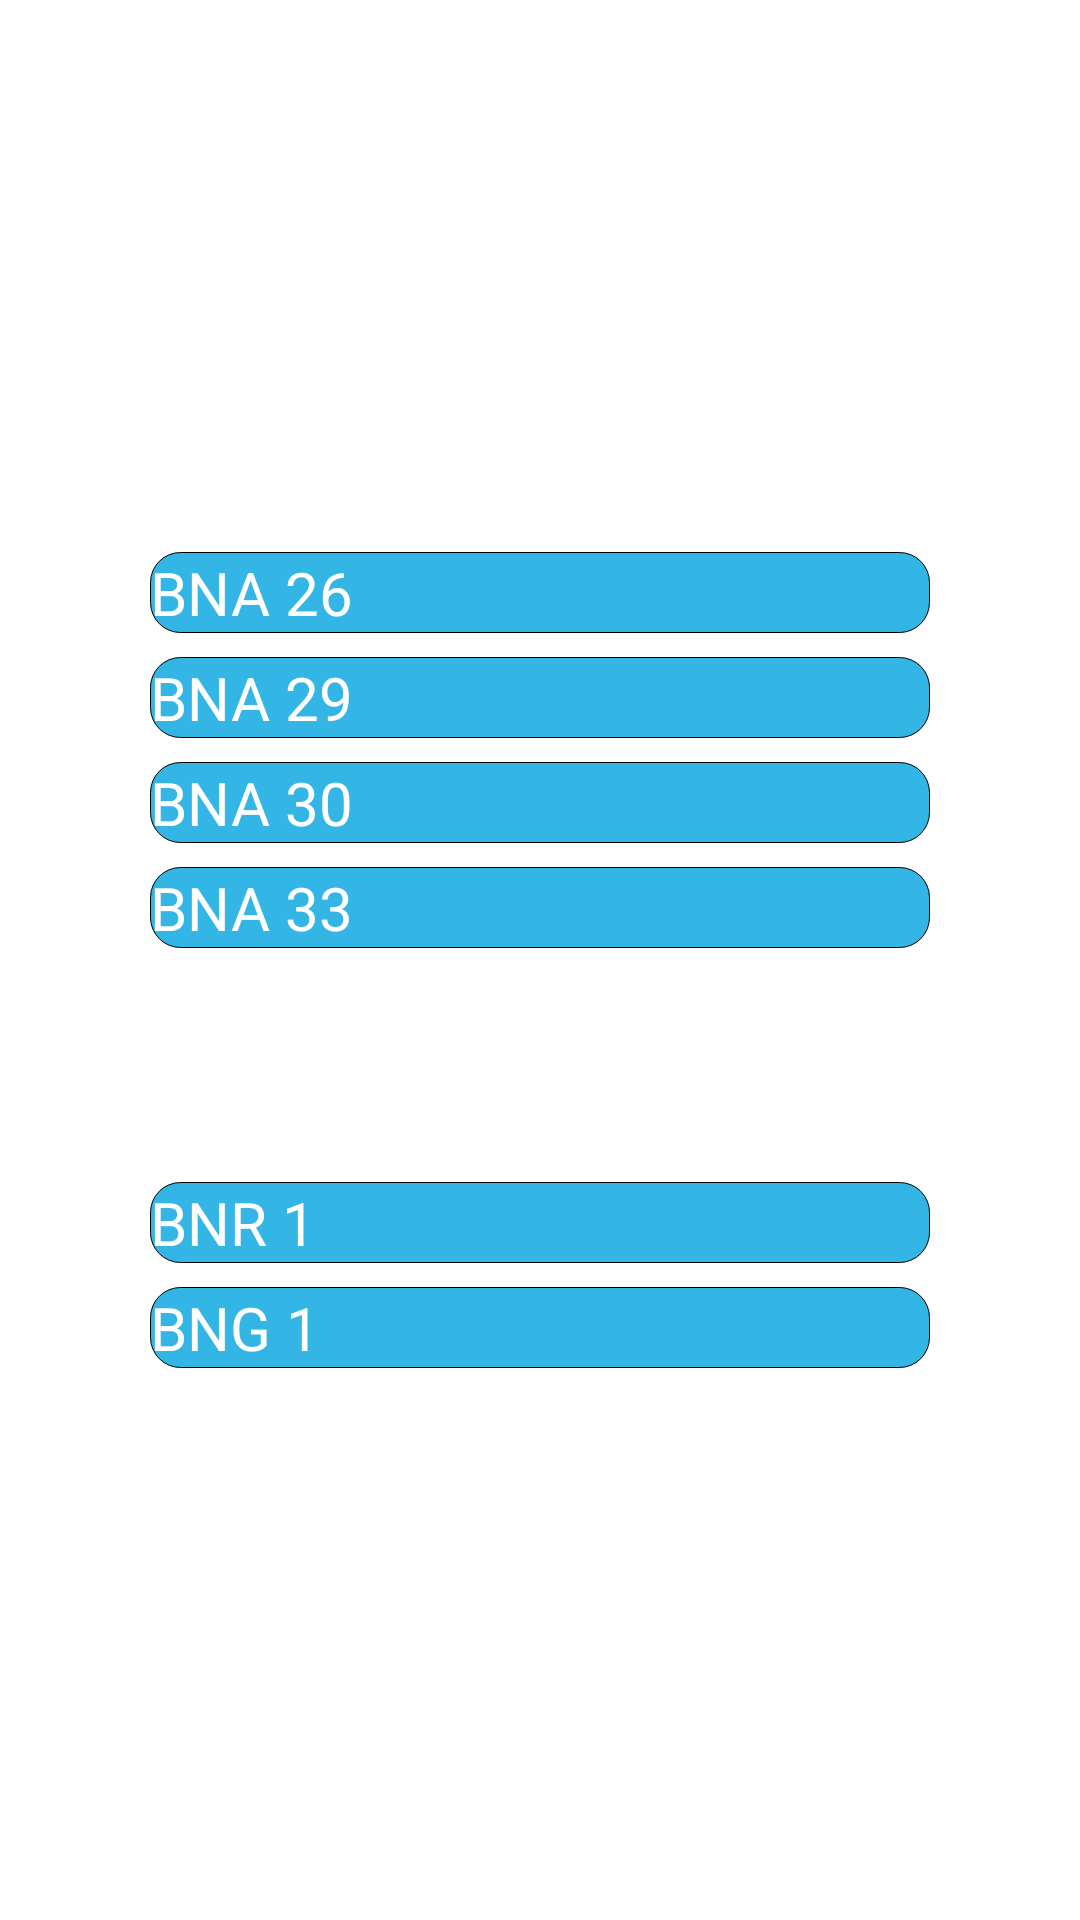

Here is an Android app screen rendered from its layout file. Give the layout XML and the strings, colors and styles it references.
<!-- AndroidManifest.xml: application theme Theme.App.SplashScreen -->
<!-- res/layout/show_operation_dialog.xml -->
<?xml version="1.0" encoding="utf-8"?>
<androidx.constraintlayout.widget.ConstraintLayout xmlns:android="http://schemas.android.com/apk/res/android"
    xmlns:tools="http://schemas.android.com/tools"
    android:layout_width="match_parent"
    android:layout_height="match_parent"
    xmlns:app="http://schemas.android.com/apk/res-auto"
    tools:context=".ShowOperationDialog">

    <androidx.constraintlayout.widget.ConstraintLayout
        android:layout_width="match_parent"
        android:layout_height="wrap_content"
        android:layout_gravity="center_vertical"
        app:layout_constraintBottom_toBottomOf="parent"
        app:layout_constraintEnd_toEndOf="parent"
        app:layout_constraintStart_toStartOf="parent"
        app:layout_constraintTop_toTopOf="parent">

        <androidx.appcompat.widget.AppCompatButton
            android:id="@+id/btn26"
            android:layout_width="match_parent"
            android:layout_height="wrap_content"
            android:layout_marginStart="50dp"
            android:layout_marginTop="8dp"
            android:layout_marginEnd="50dp"
            android:background="@drawable/shape"
            android:text="@string/bna1"
            android:textColor="@color/white"
            android:textSize="20sp"
            app:layout_constraintEnd_toEndOf="parent"
            app:layout_constraintStart_toStartOf="parent"
            app:layout_constraintTop_toTopOf="parent" />

        <androidx.appcompat.widget.AppCompatButton
            android:id="@+id/bna29"
            android:layout_width="match_parent"
            android:layout_height="wrap_content"
            android:layout_marginStart="50dp"
            android:layout_marginTop="8dp"
            android:layout_marginEnd="50dp"
            android:background="@drawable/shape"
            android:text="@string/bna2"
            android:textColor="@color/white"
            android:textSize="20sp"
            app:layout_constraintEnd_toEndOf="@+id/btn26"
            app:layout_constraintHorizontal_bias="0.0"
            app:layout_constraintStart_toStartOf="@+id/btn26"
            app:layout_constraintTop_toBottomOf="@+id/btn26" />

        <androidx.appcompat.widget.AppCompatButton
            android:id="@+id/btn30"
            android:layout_width="match_parent"
            android:layout_height="wrap_content"
            android:layout_marginStart="50dp"
            android:layout_marginTop="8dp"
            android:layout_marginEnd="50dp"
            android:background="@drawable/shape"
            android:text="@string/bna3"
            android:textColor="@color/white"
            android:textSize="20sp"
            app:layout_constraintEnd_toEndOf="@+id/bna29"
            app:layout_constraintStart_toStartOf="@+id/bna29"
            app:layout_constraintTop_toBottomOf="@+id/bna29" />

        <androidx.appcompat.widget.AppCompatButton
            android:id="@+id/btn33"
            android:layout_width="match_parent"
            android:layout_height="wrap_content"
            android:layout_marginStart="50dp"
            android:layout_marginTop="8dp"
            android:layout_marginEnd="50dp"
            android:background="@drawable/shape"
            android:text="@string/bna4"
            android:textColor="@color/white"
            android:textSize="20sp"
            app:layout_constraintEnd_toEndOf="@+id/btn30"
            app:layout_constraintStart_toStartOf="@+id/btn30"
            app:layout_constraintTop_toBottomOf="@+id/btn30" />

        <androidx.appcompat.widget.AppCompatButton
            android:id="@+id/Bnf1"
            android:layout_width="match_parent"
            android:layout_height="wrap_content"
            android:layout_marginStart="50dp"
            android:layout_marginTop="8dp"
            android:layout_marginEnd="50dp"
            android:background="@drawable/shapefire"
            android:text="@string/bnf1"
            android:textColor="@color/white"
            android:textSize="20sp"
            app:layout_constraintEnd_toEndOf="@+id/btn33"
            app:layout_constraintStart_toStartOf="@+id/btn33"
            app:layout_constraintTop_toBottomOf="@+id/btn33" />

        <androidx.appcompat.widget.AppCompatButton
            android:id="@+id/Bnf3"
            android:layout_width="match_parent"
            android:layout_height="wrap_content"
            android:layout_marginStart="50dp"
            android:layout_marginTop="8dp"
            android:layout_marginEnd="50dp"
            android:background="@drawable/shapefire"
            android:text="@string/bfn3"
            android:textColor="@color/white"
            android:textSize="20sp"
            app:layout_constraintEnd_toEndOf="@+id/Bnf1"
            app:layout_constraintStart_toStartOf="@+id/Bnf1"
            app:layout_constraintTop_toBottomOf="@+id/Bnf1" />

        <androidx.appcompat.widget.AppCompatButton
            android:id="@+id/Bnr1"
            android:layout_width="match_parent"
            android:layout_height="wrap_content"
            android:layout_marginStart="50dp"
            android:layout_marginTop="8dp"
            android:layout_marginEnd="50dp"
            android:background="@drawable/shape"
            android:text="@string/bnr1"
            android:textColor="@color/white"
            android:textSize="20sp"
            app:layout_constraintEnd_toEndOf="@+id/Bnf3"
            app:layout_constraintStart_toStartOf="@+id/Bnf3"
            app:layout_constraintTop_toBottomOf="@+id/Bnf3" />

        <androidx.appcompat.widget.AppCompatButton
            android:id="@+id/bng1"
            android:layout_width="match_parent"
            android:layout_height="wrap_content"
            android:layout_marginStart="50dp"
            android:layout_marginTop="8dp"
            android:layout_marginEnd="50dp"
            android:background="@drawable/shape"
            android:text="@string/bng11"
            android:textColor="@color/white"
            android:textSize="20sp"
            app:layout_constraintEnd_toEndOf="@+id/Bnr1"
            app:layout_constraintStart_toStartOf="@+id/Bnr1"
            app:layout_constraintTop_toBottomOf="@+id/Bnr1" />

        <androidx.appcompat.widget.AppCompatButton
            android:layout_width="match_parent"
            android:layout_height="8dp"
            android:background="@color/white"
            app:layout_constraintEnd_toEndOf="@+id/bng1"
            app:layout_constraintStart_toStartOf="@+id/bng1"
            app:layout_constraintTop_toBottomOf="@+id/bng1"/>
    </androidx.constraintlayout.widget.ConstraintLayout>



        </androidx.constraintlayout.widget.ConstraintLayout>
<!-- resources referenced by this layout -->
<resources>
  <color name="white">#FFFFFFFF</color>
  <!-- drawable shape (drawable) -->
  <?xml version="1.0" encoding="utf-8"?>
  <selector xmlns:android="http://schemas.android.com/apk/res/android">
      <item android:state_pressed="true">
          <shape>
              <corners android:radius="10dp"/>
              <solid android:color="@color/black"/>
              <stroke android:width="0.1dp" android:color="@color/black"/>
          </shape>
      </item>
      <item android:state_pressed="false">
          <shape>
              <stroke android:width="0.1dp" android:color="@color/black"/>
              <corners android:radius="10dp"/>
              <solid android:color="@color/holo_blue_light"/>
          </shape>
      </item>
  </selector>
  <string name="bfn3">BNF 03</string>
  <string name="bna1">BNA 26</string>
  <string name="bna2">BNA 29</string>
  <string name="bna3">BNA 30</string>
  <string name="bna4">BNA 33</string>
  <string name="bnf1">BNF 01</string>
  <string name="bng11">BNG 1</string>
  <string name="bnr1">BNR 1</string>
  <style name="Theme.App.SplashScreen" parent="Theme.SplashScreen">
          <item name="windowSplashScreenBackground">@color/white</item>
          <item name="windowSplashScreenAnimatedIcon">@drawable/sp</item>
          <item name="postSplashScreenTheme">@style/Theme.Rescue1122VehicleDashBoard.noActionBar</item>
      </style>
  <color name="black">#FF000000</color>
  <color name="holo_blue_light">#ff33b5e5</color>
  <style name="Theme.Rescue1122VehicleDashBoard.noActionBar" parent="Theme.Material3.Light.NoActionBar">
          <item name="colorPrimaryDark">@color/holo_blue_light</item>
          <item name="colorPrimary">@color/holo_blue_light</item>
          <item name="colorOnPrimary">@color/holo_blue_light</item>
          <item name="colorOnSecondary">@color/holo_blue_light</item>
          <item name="colorOnPrimaryContainer">@color/holo_blue_light</item>
          <item name="windowActionBar">false</item>
          <item name="windowNoTitle">true</item>
      </style>
</resources>
